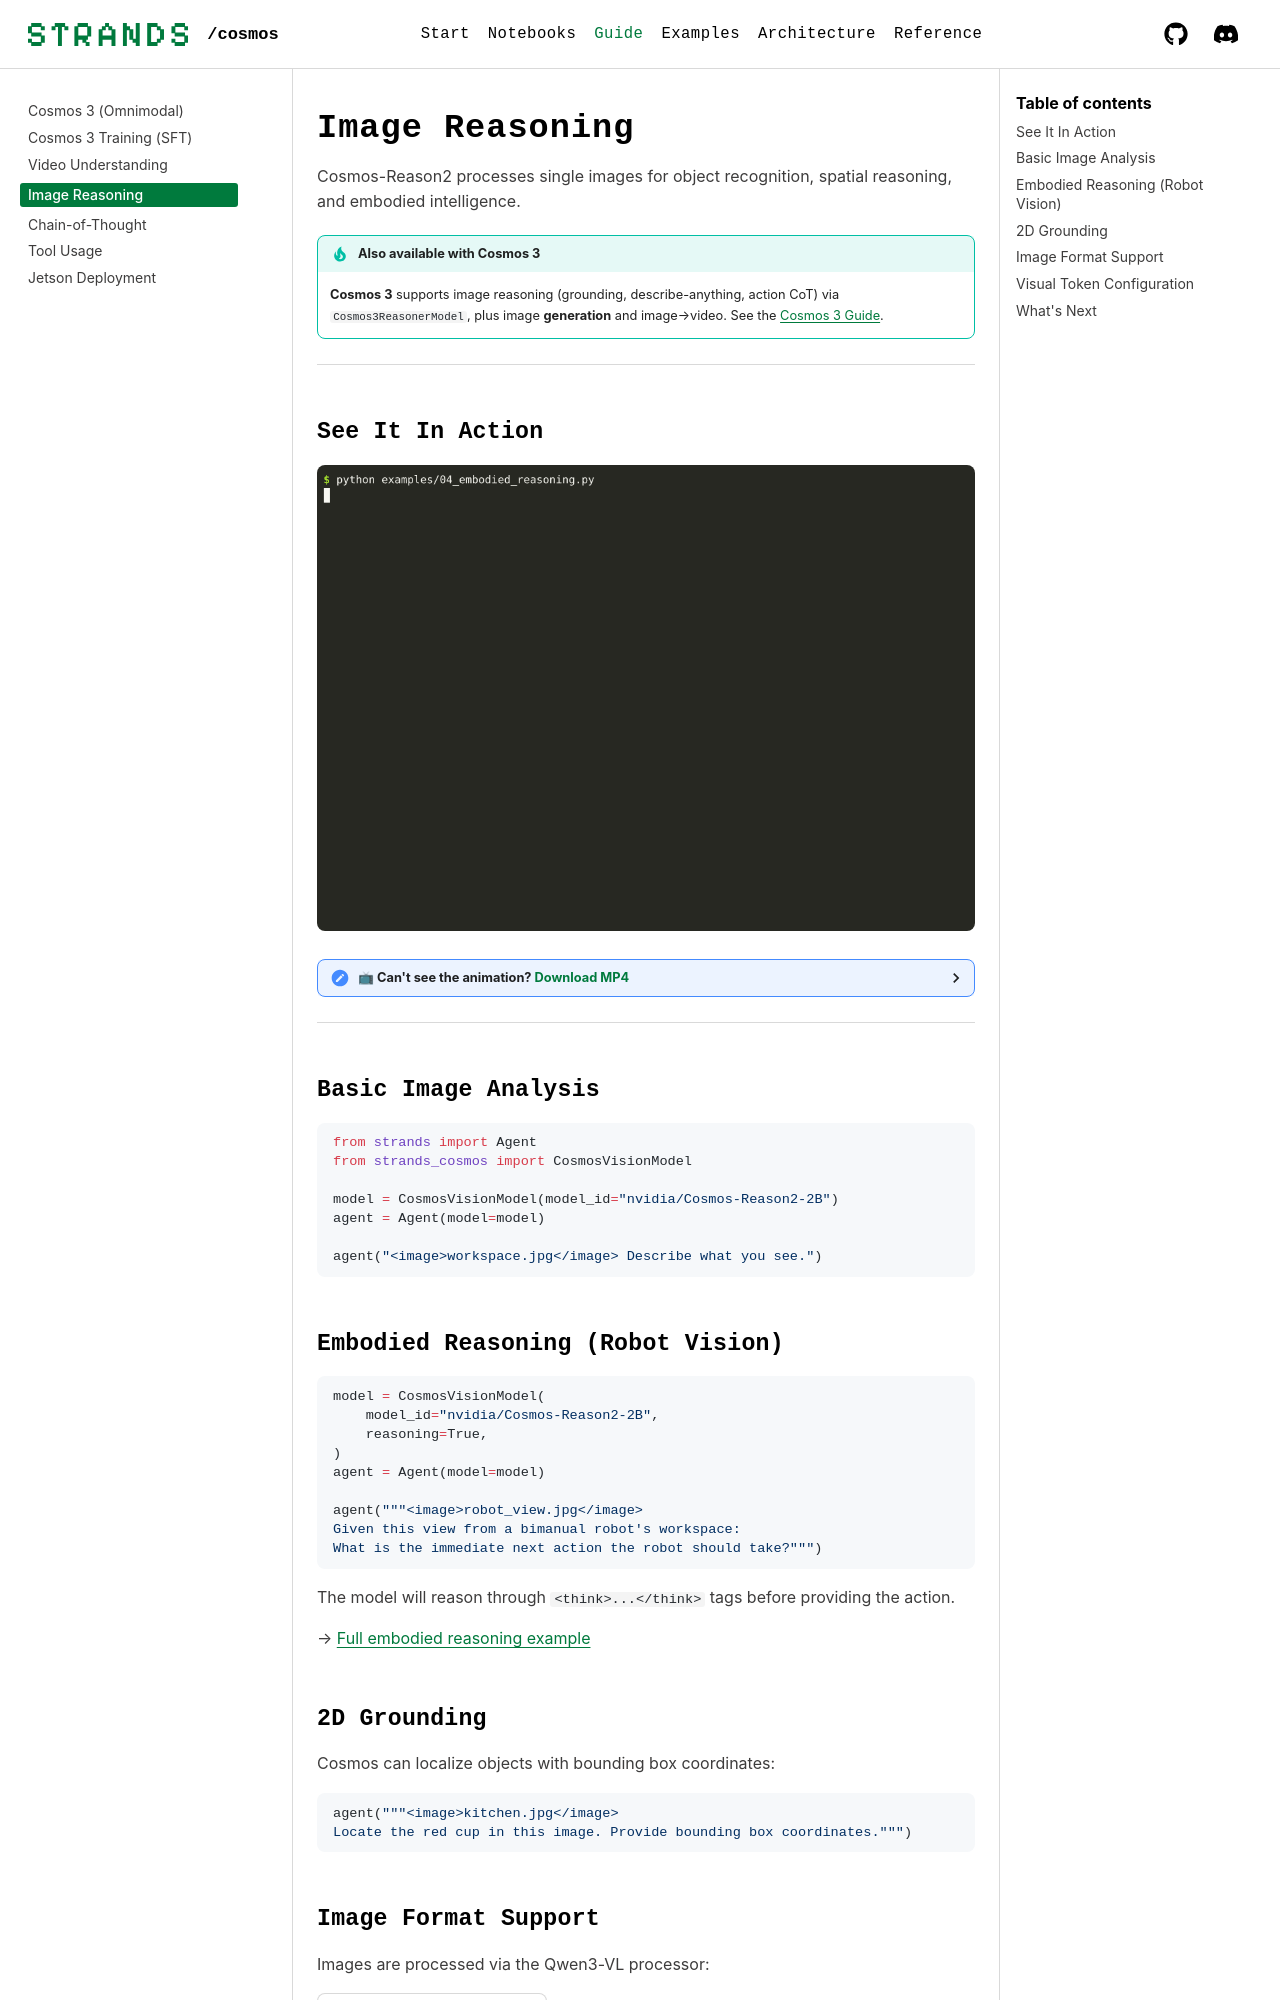

repository: strands-labs/strands-for-cosmos · page: guide/image-reasoning/index.html · generator: mkdocs

# Image Reasoning

Cosmos-Reason2 processes single images for object recognition, spatial reasoning, and embodied intelligence.

!!! tip "Also available with Cosmos 3"
    **Cosmos 3** supports image reasoning (grounding, describe-anything, action CoT) via
    `Cosmos3ReasonerModel`, plus image **generation** and image→video. See the
    [Cosmos 3 Guide](cosmos3.md).

---

## See It In Action

<img src="../../assets/videos/04_embodied_reasoning.gif" alt="Embodied robot reasoning from image" width="100%">

<details>
<summary>📺 Can't see the animation? <a href="../../assets/videos/04_embodied_reasoning.mp4">Download MP4</a></summary>

<video controls width="100%" muted>
  <source src="../../assets/videos/04_embodied_reasoning.mp4" type="video/mp4">
</video>

</details>

---

## Basic Image Analysis

```python
from strands import Agent
from strands_cosmos import CosmosVisionModel

model = CosmosVisionModel(model_id="nvidia/Cosmos-Reason2-2B")
agent = Agent(model=model)

agent("<image>workspace.jpg</image> Describe what you see.")
```

## Embodied Reasoning (Robot Vision)

```python
model = CosmosVisionModel(
    model_id="nvidia/Cosmos-Reason2-2B",
    reasoning=True,
)
agent = Agent(model=model)

agent("""<image>robot_view.jpg</image>
Given this view from a bimanual robot's workspace:
What is the immediate next action the robot should take?""")
```

The model will reason through `<think>...</think>` tags before providing the action.

→ [Full embodied reasoning example](../examples/embodied.md)

## 2D Grounding

Cosmos can localize objects with bounding box coordinates:

```python
agent("""<image>kitchen.jpg</image>
Locate the red cup in this image. Provide bounding box coordinates.""")
```
